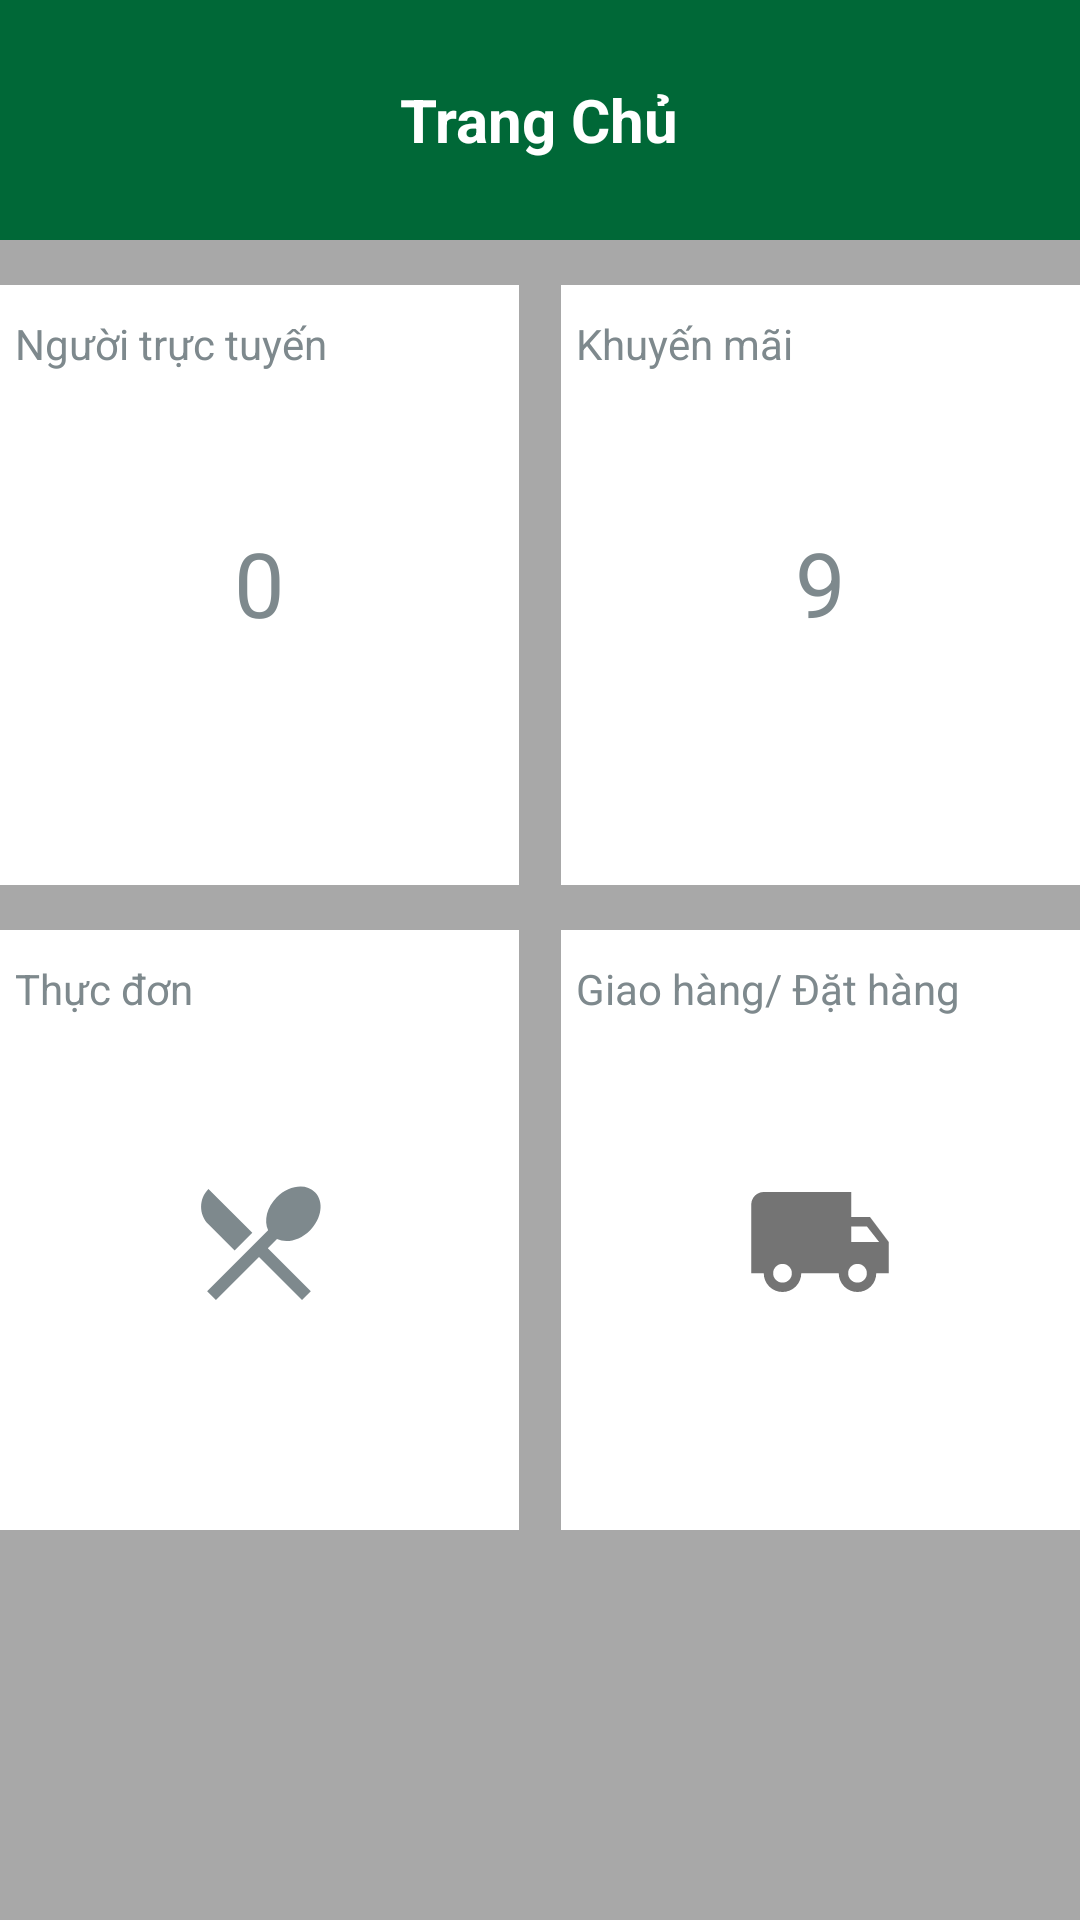

Android layout source for this screen:
<!-- AndroidManifest.xml: fallback theme Theme.MaterialComponents.DayNight.NoActionBar -->
<!-- res/layout/fragment_trangchu.xml -->
<?xml version="1.0" encoding="utf-8"?>
<RelativeLayout
        xmlns:android="http://schemas.android.com/apk/res/android"
        android:layout_width="match_parent"
        android:layout_height="match_parent">
    <RelativeLayout
            android:layout_width="match_parent"
            android:layout_height="80sp"
            android:background="#006837"
    >
        <TextView
                android:layout_width="wrap_content"
                android:layout_height="wrap_content"
                android:text="Trang Chủ"
                android:textColor="#FFF"
                android:textStyle="bold"
                android:textSize="20sp"
                android:layout_centerHorizontal="true"
                android:layout_centerVertical="true"
        />

        <ImageButton
                android:id="@+id/btn_menu"
                android:layout_marginLeft="20sp"
                android:layout_centerVertical="true"
                android:layout_width="30sp"
                android:layout_height="30sp"
                android:src="@drawable/ic_menu"
                android:background="#006837"
        />
    </RelativeLayout>
    <View
            android:layout_width="match_parent"
            android:layout_height="15sp"
            android:layout_marginTop="80sp"
            android:background="#A8A8A8"
    />
    <LinearLayout
            android:layout_width="match_parent"
            android:layout_height="match_parent"
            android:orientation="vertical"
            android:background="#A8A8A8"
            android:layout_marginTop="95sp"
    >
        <LinearLayout
                android:layout_width="match_parent"
                android:layout_height="200sp"
                android:orientation="horizontal"
                android:weightSum="2"
        >
            <LinearLayout
                    android:background="#FFF"
                    android:id="@+id/nguoi_truc_tuyen"
                    android:orientation="vertical"
                    android:layout_weight="1"
                    android:layout_width="match_parent"
                    android:layout_marginRight="7sp"
                    android:layout_height="200sp">
                <TextView
                        android:text="Người trực tuyến"
                        android:layout_marginLeft="5sp"
                        android:layout_marginTop="10sp"
                        android:textColor="#7E898D"
                        android:layout_width="wrap_content"
                        android:layout_height="wrap_content"/>

                <TextView
                        android:layout_width="wrap_content"
                        android:layout_height="wrap_content"
                        android:layout_gravity="center_horizontal|center_vertical"
                        android:textColor="#7E898D"
                        android:textSize="30sp"
                        android:layout_marginTop="50sp"
                        android:text="0"
                />

            </LinearLayout>
            <LinearLayout
                    android:id="@+id/khuyen_mai"
                    android:background="#FFF"
                    android:orientation="vertical"
                    android:layout_weight="1"
                    android:layout_marginLeft="7sp"
                    android:layout_width="match_parent"
                    android:layout_height="200sp">

                <TextView
                        android:text="Khuyến mãi"
                        android:layout_marginLeft="5sp"
                        android:layout_marginTop="10sp"
                        android:textColor="#7E898D"
                        android:layout_width="wrap_content"
                        android:layout_height="wrap_content"/>

                <TextView
                        android:layout_width="wrap_content"
                        android:layout_height="wrap_content"
                        android:layout_gravity="center_horizontal|center_vertical"
                        android:textColor="#7E898D"
                        android:textSize="30sp"
                        android:layout_marginTop="50sp"
                        android:text="9"
                />
            </LinearLayout>

        </LinearLayout>

        <LinearLayout
                android:layout_marginTop="15sp"
                android:layout_width="match_parent"
                android:layout_height="200sp">

            <LinearLayout
                    android:layout_weight="1"
                    android:id="@+id/thuc_don"
                    android:background="#FFF"
                    android:orientation="vertical"
                    android:layout_width="match_parent"
                    android:layout_marginRight="7sp"
                    android:layout_height="200sp">

                <TextView
                        android:text="Thực đơn"
                        android:layout_marginLeft="5sp"
                        android:layout_marginTop="10sp"
                        android:textColor="#7E898D"
                        android:layout_width="wrap_content"
                        android:layout_height="wrap_content"/>

                />
                <ImageView
                        android:layout_width="50sp"
                        android:layout_height="50sp"
                        android:layout_gravity="center"
                        android:src="@drawable/ic_restaurant_menu"
                        android:layout_marginTop="50sp"
                />

            </LinearLayout>
            <LinearLayout
                    android:layout_weight="1"
                    android:id="@+id/giaohang_dathang"
                    android:background="#FFF"
                    android:orientation="vertical"
                    android:layout_marginLeft="7sp"
                    android:layout_width="match_parent"
                    android:layout_height="200sp">

                <TextView
                        android:text="Giao hàng/ Đặt hàng"
                        android:layout_marginLeft="5sp"
                        android:layout_marginTop="10sp"
                        android:textColor="#7E898D"
                        android:layout_width="wrap_content"
                        android:layout_height="wrap_content"/>

                <ImageView
                        android:layout_width="50sp"
                        android:layout_height="50sp"
                        android:layout_gravity="center"
                        android:src="@drawable/ic_ship"
                        android:layout_marginTop="50sp"
                />

            </LinearLayout>

        </LinearLayout>

        <LinearLayout
                android:layout_width="match_parent"
                android:layout_height="match_parent"
                android:layout_marginTop="15sp"
        >


        </LinearLayout>


    </LinearLayout>
</RelativeLayout>
<!-- resources referenced by this layout -->
<resources>
  <!-- drawable ic_restaurant_menu (drawable) -->
  <vector android:height="24dp" android:tint="#7E898D"
      android:viewportHeight="24.0" android:viewportWidth="24.0"
      android:width="24dp" xmlns:android="http://schemas.android.com/apk/res/android">
      <path android:fillColor="#FF000000" android:pathData="M8.1,13.34l2.83,-2.83L3.91,3.5c-1.56,1.56 -1.56,4.09 0,5.66l4.19,4.18zM14.88,11.53c1.53,0.71 3.68,0.21 5.27,-1.38 1.91,-1.91 2.28,-4.65 0.81,-6.12 -1.46,-1.46 -4.2,-1.1 -6.12,0.81 -1.59,1.59 -2.09,3.74 -1.38,5.27L3.7,19.87l1.41,1.41L12,14.41l6.88,6.88 1.41,-1.41L13.41,13l1.47,-1.47z"/>
  </vector>
  <!-- drawable ic_ship (drawable) -->
  <vector android:height="24dp" android:tint="#747474"
      android:viewportHeight="24.0" android:viewportWidth="24.0"
      android:width="24dp" xmlns:android="http://schemas.android.com/apk/res/android">
      <path android:fillColor="#FF000000" android:pathData="M20,8h-3L17,4L3,4c-1.1,0 -2,0.9 -2,2v11h2c0,1.66 1.34,3 3,3s3,-1.34 3,-3h6c0,1.66 1.34,3 3,3s3,-1.34 3,-3h2v-5l-3,-4zM6,18.5c-0.83,0 -1.5,-0.67 -1.5,-1.5s0.67,-1.5 1.5,-1.5 1.5,0.67 1.5,1.5 -0.67,1.5 -1.5,1.5zM19.5,9.5l1.96,2.5L17,12L17,9.5h2.5zM18,18.5c-0.83,0 -1.5,-0.67 -1.5,-1.5s0.67,-1.5 1.5,-1.5 1.5,0.67 1.5,1.5 -0.67,1.5 -1.5,1.5z"/>
  </vector>
</resources>
